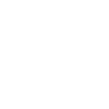
t = 0.00 s
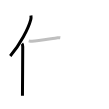
t = 2.25 s
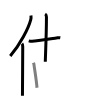
t = 4.50 s
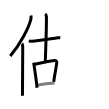
t = 6.50 s
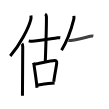
t = 8.75 s
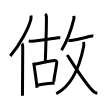
t = 11.00 s

The animated SVG that drew these frames (rendered in a browser with its animation timeline set to each time). Animation: 11 SMIL elements (animate=11); one cycle of 11.00 s.

<svg width="109px" height="109px" viewBox="0 0 px 109px" xmlns="http://www.w3.org/2000/svg" xmlns:xlink="http://www.w3.org/1999/xlink" xml:space="preserve" version="1.1"  baseProfile="full">
<path d="M30.94,15.5c0.13,1.1,0.23,2.48-0.12,3.84c-2.16,8.56-10.51,25.13-20.57,36.73" style="fill:none;stroke:black;stroke-width:3;opacity:0">
  <animate attributeType="CSS" attributeName="opacity" from="0" to="1" begin="0s" dur="1s" repeatCount="0" fill="freeze" />
</path>
<path d="M21.98,43.61c0.59,0.61,0.76,1.97,0.76,3.23c0,13.02-0.29,40.15-0.29,48.9" style="fill:none;stroke:black;stroke-width:3;opacity:0">
  <animate attributeType="CSS" attributeName="opacity" from="0" to="1" begin="1s" dur="1s" repeatCount="0" fill="freeze" />
</path>
<path d="M28.75,40.9c0.52,0.15,1.93,0.56,3.32,0.45c5.4-0.43,18.68-2.6,25.6-3.6c1.39-0.2,1.75-0.15,2.62,0" style="fill:none;stroke:black;stroke-width:3;opacity:0">
  <animate attributeType="CSS" attributeName="opacity" from="0" to="1" begin="2s" dur="1s" repeatCount="0" fill="freeze" />
</path>
<path d="M45.13,13.99c0.74,0.45,1.32,2,1.32,2.92c0,15.7-1,39.17-1.15,44.78" style="fill:none;stroke:black;stroke-width:3;opacity:0">
  <animate attributeType="CSS" attributeName="opacity" from="0" to="1" begin="3s" dur="1s" repeatCount="0" fill="freeze" />
</path>
<path d="M33.48,62.75c0.22,0.84,0.47,1.42,0.54,2.06c0.54,4.65,2.23,14.13,2.99,22.94" style="fill:none;stroke:black;stroke-width:3;opacity:0">
  <animate attributeType="CSS" attributeName="opacity" from="0" to="1" begin="4s" dur="1s" repeatCount="0" fill="freeze" />
</path>
<path d="M34.58,64.21c4.93-0.83,16.76-3.58,20.13-3.71c1.39-0.05,2.14,1.17,2.02,2.43c-0.46,4.76-2.23,12.51-2.98,18.82" style="fill:none;stroke:black;stroke-width:3;opacity:0">
  <animate attributeType="CSS" attributeName="opacity" from="0" to="1" begin="5s" dur="1s" repeatCount="0" fill="freeze" />
</path>
<path d="M36.96,85.09c4.1-0.52,11.29-1.59,17.64-2.01" style="fill:none;stroke:black;stroke-width:3;opacity:0">
  <animate attributeType="CSS" attributeName="opacity" from="0" to="1" begin="6s" dur="1s" repeatCount="0" fill="freeze" />
</path>
<path d="M73.88,15.89c0.04,0.83,0.22,2.2-0.07,3.34c-1.83,7.34-5.93,20.84-12.25,31" style="fill:none;stroke:black;stroke-width:3;opacity:0">
  <animate attributeType="CSS" attributeName="opacity" from="0" to="1" begin="7s" dur="1s" repeatCount="0" fill="freeze" />
</path>
<path d="M68.57,40.29c0.52,0.23,1.87,0.3,2.39,0.23c7.05-0.94,11.96-2.34,19.45-4.23c0.89-0.22,2.68-0.32,2.92-0.27" style="fill:none;stroke:black;stroke-width:3;opacity:0">
  <animate attributeType="CSS" attributeName="opacity" from="0" to="1" begin="8s" dur="1s" repeatCount="0" fill="freeze" />
</path>
<path d="M83.43,42.07c0.44,1.27,0.68,2.17,0.22,4.49c-4.17,21.06-12.33,39.37-27.37,47.18" style="fill:none;stroke:black;stroke-width:3;opacity:0">
  <animate attributeType="CSS" attributeName="opacity" from="0" to="1" begin="9s" dur="1s" repeatCount="0" fill="freeze" />
</path>
<path d="M67.22,55.02c3.28,4.73,17.92,28.88,26.19,36.36c1.59,1.44,2.61,1.68,3.91,1.83" style="fill:none;stroke:black;stroke-width:3;opacity:0">
  <animate attributeType="CSS" attributeName="opacity" from="0" to="1" begin="10s" dur="1s" repeatCount="0" fill="freeze" />
</path>
</svg>
